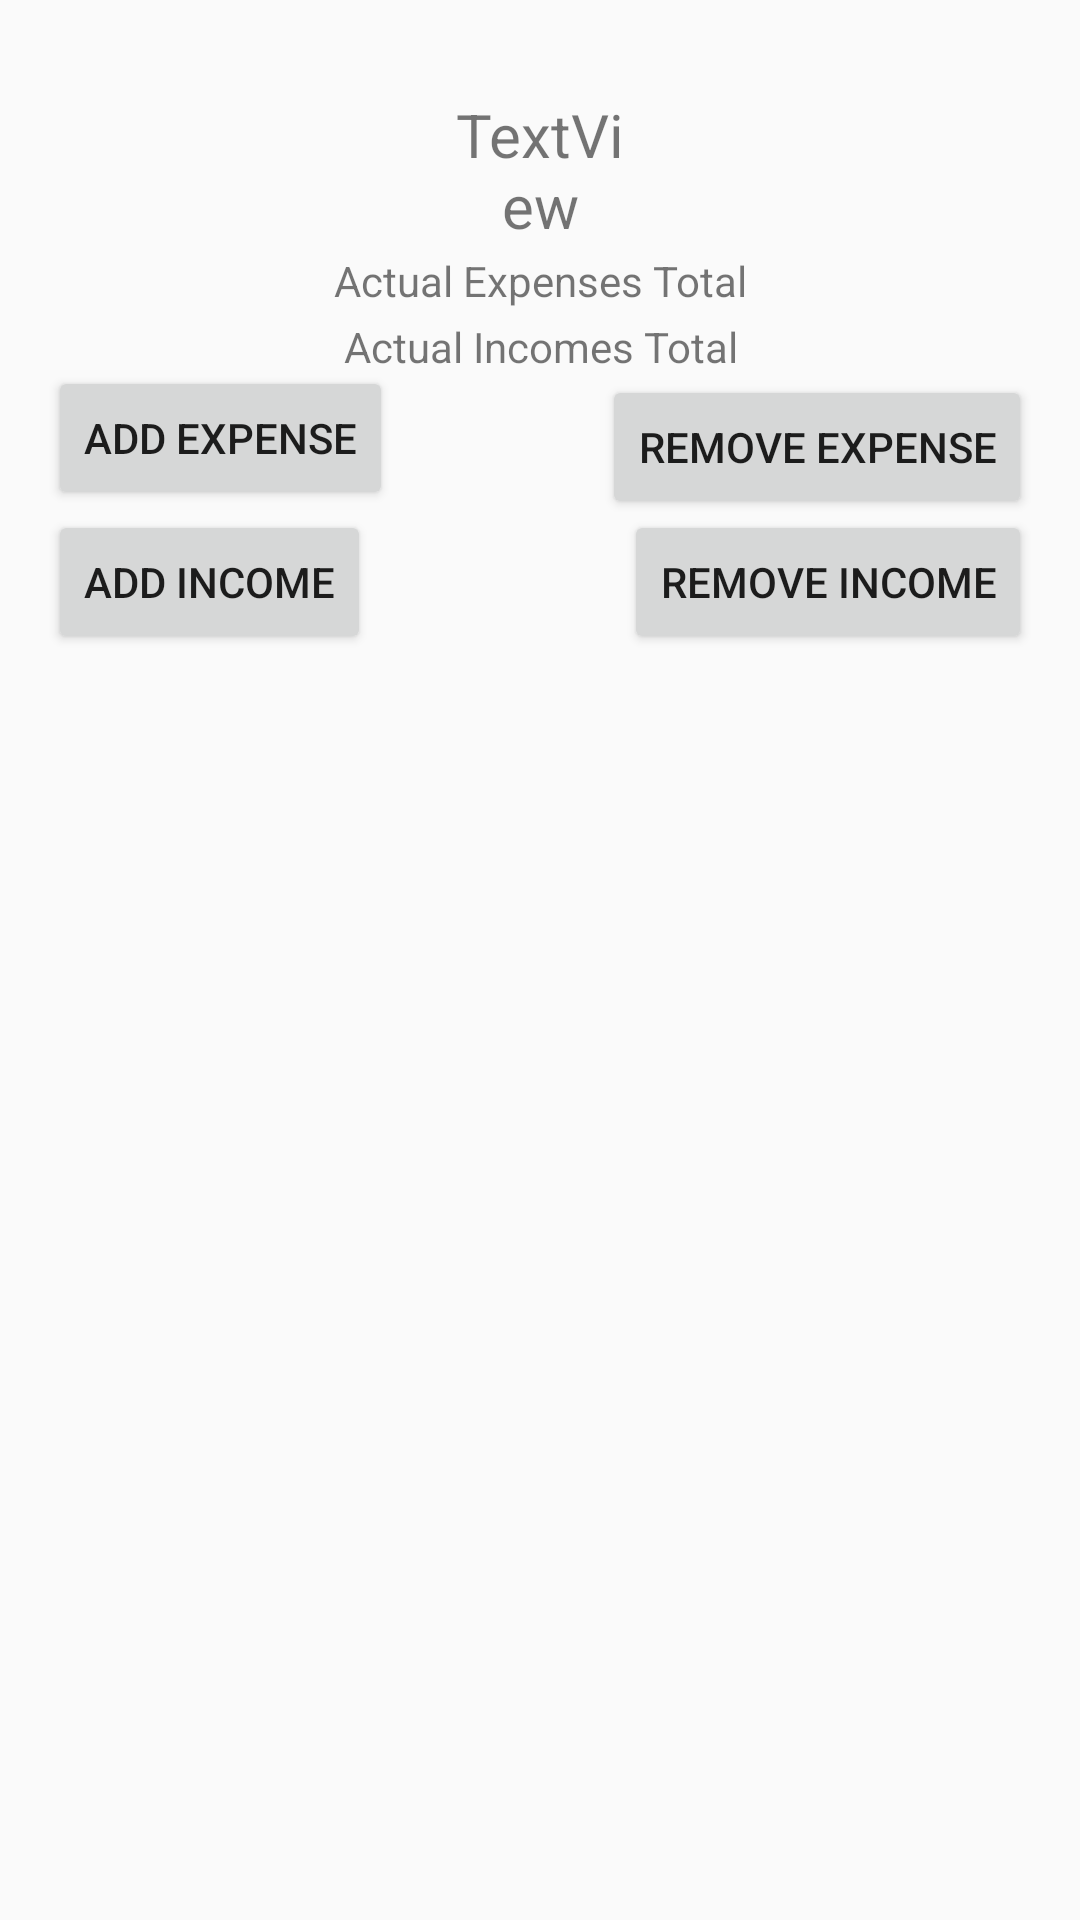

Produce the Android XML layout that renders to this screen, including the resource entries it uses.
<!-- AndroidManifest.xml: application theme AppTheme -->
<!-- res/layout/activity_finances.xml -->
<?xml version="1.0" encoding="utf-8"?>
<android.support.constraint.ConstraintLayout xmlns:android="http://schemas.android.com/apk/res/android"
    xmlns:app="http://schemas.android.com/apk/res-auto"
    xmlns:tools="http://schemas.android.com/tools"
    android:layout_width="match_parent"
    android:layout_height="match_parent"
    tools:context=".controllers.finances.FinancesActivity"
    tools:layout_editor_absoluteY="25dp"
    tools:layout_editor_absoluteX="0dp">

    <TextView
        android:id="@+id/finances_period_text_view"
        android:layout_width="0dp"
        android:layout_height="wrap_content"
        android:text="TextView"
        android:textAlignment="center"
        android:textSize="20sp"
        tools:layout_constraintRight_creator="1"
        tools:layout_constraintBottom_creator="1"
        app:layout_constraintBottom_toTopOf="@+id/current_expenses_total_text_view"
        android:layout_marginStart="151dp"
        android:layout_marginEnd="151dp"
        app:layout_constraintRight_toRightOf="parent"
        tools:layout_constraintLeft_creator="1"
        android:layout_marginBottom="2dp"
        app:layout_constraintLeft_toLeftOf="parent" />

    <TextView
        android:id="@+id/current_expenses_total_text_view"
        android:layout_width="0dp"
        android:layout_height="wrap_content"
        android:text="Actual Expenses Total"
        android:textAlignment="center"
        tools:layout_constraintTop_creator="1"
        tools:layout_constraintRight_creator="1"
        android:layout_marginStart="8dp"
        android:layout_marginEnd="8dp"
        app:layout_constraintRight_toRightOf="parent"
        android:layout_marginTop="84dp"
        tools:layout_constraintLeft_creator="1"
        app:layout_constraintLeft_toLeftOf="parent"
        app:layout_constraintTop_toTopOf="parent" />

    <TextView
        android:id="@+id/current_incomes_total_text_view"
        android:layout_width="0dp"
        android:layout_height="wrap_content"
        android:text="Actual Incomes Total"
        android:textAlignment="center"
        tools:layout_constraintTop_creator="1"
        tools:layout_constraintRight_creator="1"
        android:layout_marginStart="8dp"
        android:layout_marginEnd="8dp"
        app:layout_constraintRight_toRightOf="parent"
        android:layout_marginTop="3dp"
        app:layout_constraintTop_toBottomOf="@+id/current_expenses_total_text_view"
        tools:layout_constraintLeft_creator="1"
        app:layout_constraintLeft_toLeftOf="parent" />

    <Button
        android:id="@+id/finances_add_expense_button"
        android:layout_width="wrap_content"
        android:layout_height="wrap_content"
        android:text="Add Expense"
        tools:layout_constraintTop_creator="1"
        android:layout_marginStart="8dp"
        android:layout_marginTop="16dp"
        tools:layout_constraintLeft_creator="1"
        app:layout_constraintLeft_toLeftOf="@+id/current_incomes_total_text_view"
        app:layout_constraintTop_toTopOf="@+id/current_incomes_total_text_view" />

    <Button
        android:id="@+id/finances_remove_expense_button"
        android:layout_width="wrap_content"
        android:layout_height="wrap_content"
        android:text="Remove Expense"
        tools:layout_constraintTop_creator="1"
        tools:layout_constraintRight_creator="1"
        android:layout_marginEnd="8dp"
        app:layout_constraintRight_toRightOf="@+id/current_incomes_total_text_view"
        app:layout_constraintTop_toBottomOf="@+id/current_incomes_total_text_view" />

    <Button
        android:id="@+id/finances_add_income_button"
        android:layout_width="wrap_content"
        android:layout_height="wrap_content"
        android:text="Add Income"
        tools:layout_constraintTop_creator="1"
        app:layout_constraintTop_toBottomOf="@+id/finances_add_expense_button"
        tools:layout_constraintLeft_creator="1"
        app:layout_constraintLeft_toLeftOf="@+id/finances_add_expense_button" />

    <Button
        android:id="@+id/finances_remove_income_button"
        android:layout_width="wrap_content"
        android:layout_height="wrap_content"
        android:text="Remove Income"
        tools:layout_constraintRight_creator="1"
        tools:layout_constraintBottom_creator="1"
        app:layout_constraintBottom_toTopOf="@+id/finances_table"
        app:layout_constraintRight_toRightOf="@+id/finances_remove_expense_button"
        android:layout_marginBottom="17dp" />

    <TableLayout
        android:id="@+id/finances_table"
        android:layout_width="0dp"
        android:layout_height="0dp"
        tools:layout_constraintTop_creator="1"
        tools:layout_constraintRight_creator="1"
        tools:layout_constraintBottom_creator="1"
        android:layout_marginStart="14dp"
        app:layout_constraintBottom_toBottomOf="parent"
        android:layout_marginEnd="14dp"
        app:layout_constraintRight_toRightOf="parent"
        android:layout_marginTop="17dp"
        app:layout_constraintTop_toBottomOf="@+id/finances_add_income_button"
        tools:layout_constraintLeft_creator="1"
        android:layout_marginBottom="16dp"
        app:layout_constraintLeft_toLeftOf="parent">

    </TableLayout>

</android.support.constraint.ConstraintLayout>
<!-- resources referenced by this layout -->
<resources>
  <style name="AppTheme" parent="Theme.AppCompat.Light.NoActionBar" />
</resources>
